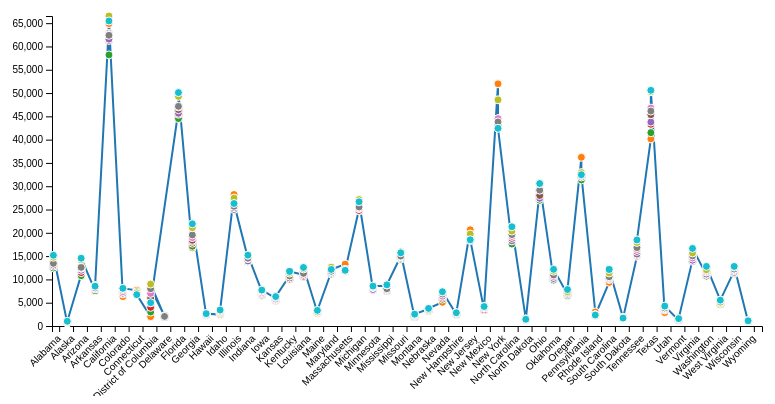
D3 v6 page, settled after 360 driven frames (6 s of simulated time); the page loaded 1 data file(s).


  // Set the dimensions and margins of the graph
  var margin = {top: 20, right: 30, bottom: 70, left: 60},
          width = 800 - margin.left - margin.right,
          height = 400 - margin.top - margin.bottom;

  // Append the svg object to the div
  var svg = d3.select("#my_dataviz")
          .append("svg")
          .attr("width", width + margin.left + margin.right)
          .attr("height", height + margin.top + margin.bottom)
          .append("g")
          .attr("transform", "translate(" + margin.left + "," + margin.top + ")");

  // Load the data
  d3.csv("data1.csv").then(data => {
    // Convert DEATHS to Number and format the data
    data.forEach(function(d) {
      d.DEATHS = Number(d.DEATHS.replace(/,/g, ""));
    });

    // Create scales
    var xScale = d3.scaleBand()
            .domain(data.map(d => d.STATE))
            .range([0, width])
            .padding(0.1);

    var yScale = d3.scaleLinear()
            .domain([0, d3.max(data, d => d.DEATHS)])
            .range([height, 0]);

    // Create a color scale
    var colorScale = d3.scaleOrdinal(d3.schemeCategory10);

    // Create the line
    var line = d3.line()
            .x(d => xScale(d.STATE))
            .y(d => yScale(d.DEATHS));

    // Append the line with transitions
    svg.append("path")
            .datum(data)
            .attr("class", "line")
            .attr("d", line)
            .attr("stroke", colorScale(1)) // Set the line color
            .style("opacity", 0) // Set initial opacity to 0
            .transition()
            .duration(2000) // Transition duration in milliseconds
            .style("opacity", 1); // Transition to full opacity

    svg.append("g")
            .attr("transform", "translate(0," + height + ")")
            .call(d3.axisBottom(xScale))
            .selectAll("text")
            .style("text-anchor", "end")
            .attr("dx", "-.8em")
            .attr("dy", ".15em")
            .attr("transform", "rotate(-45)"); // Adjust rotation for better alignment

    // Add the Y axis
    svg.append("g")
            .call(d3.axisLeft(yScale));
    var tooltip = d3.select("#my_dataviz").append("div")
            .attr("class", "tooltip")
            .style("opacity", 0);
    // Add points on the line for interactivity
    svg.selectAll("circle")
            .data(data)
            .enter().append("circle")
            .attr("class", "dot")
            .attr("cx", d => xScale(d.STATE))
            .attr("cy", d => yScale(d.DEATHS))
            .attr("r", 4)
            .style("fill", d => colorScale(d.YEAR)) // Set the point color
            .on("mouseover", function(event, d) {
              tooltip.transition()
                      .duration(200)
                      .style("opacity", .9);
              tooltip.html(`State: ${d.STATE}<br>Deaths: ${d.DEATHS}<br>Year: ${d.YEAR}`)
                      .style("left", (event.pageX + 5) + "px")
                      .style("top", (event.pageY - 28) + "px");
            })
            .on("mouseout", function(d) {
              tooltip.transition()
                      .duration(500)
                      .style("opacity", 0);
            });
  });


### data: data1.csv
ID, YEAR, STATE, RATE, DEATHS, URL
1, 2005, Alabama, 274.5, 12869, /nchs/pressroom/states/alabama/al.htm
1, 2014, Alabama, 224, 12,461, /nchs/pressroom/states/alabama/al.htm
1, 2015, Alabama, 229.7, 12,981, /nchs/pressroom/states/alabama/al.htm
1, 2016, Alabama, 222.5, 12,832, /nchs/pressroom/states/alabama/al.htm
1, 2017, Alabama, 223.2, 13,110, /nchs/pressroom/states/alabama/al.htm
1, 2018, Alabama, 224.7, 13473, /nchs/pressroom/states/alabama/al.htm
1, 2019, Alabama, 219.6, 13448, /nchs/pressroom/states/alabama/al.htm
1, 2020, Alabama, 237.5, 14739, /nchs/pressroom/states/alabama/al.htm
1, 2021, Alabama, 247.5, 15173, /nchs/pressroom/states/alabama/al.htm
2, 2005, Alaska, 166.1, 627, /nchs/pressroom/states/alaska/ak.htm
2, 2014, Alaska, 146.6, 782, /nchs/pressroom/states/alaska/ak.htm
2, 2015, Alaska, 154.1, 846, /nchs/pressroom/states/alaska/ak.htm
2, 2016, Alaska, 141, 831, /nchs/pressroom/states/alaska/ak.htm
2, 2017, Alaska, 135, 814, /nchs/pressroom/states/alaska/ak.htm
2, 2018, Alaska, 129.7, 815, /nchs/pressroom/states/alaska/ak.htm
2, 2019, Alaska, 129.7, 843, /nchs/pressroom/states/alaska/ak.htm
2, 2020, Alaska, 139.8, 915, /nchs/pressroom/states/alaska/ak.htm
2, 2021, Alaska, 154.7, 1011, /nchs/pressroom/states/alaska/ak.htm
4, 2005, Arizona, 189.8, 10966, /nchs/pressroom/states/arizona/az.htm
4, 2014, Arizona, 136.4, 10,805, /nchs/pressroom/states/arizona/az.htm
4, 2015, Arizona, 138.8, 11,458, /nchs/pressroom/states/arizona/az.htm
4, 2016, Arizona, 138.9, 11,957, /nchs/pressroom/states/arizona/az.htm
4, 2017, Arizona, 141.9, 12,398, /nchs/pressroom/states/arizona/az.htm
4, 2018, Arizona, 136.4, 12455, /nchs/pressroom/states/arizona/az.htm
4, 2019, Arizona, 134, 12587, /nchs/pressroom/states/arizona/az.htm
4, 2020, Arizona, 144.8, 14196, /nchs/pressroom/states/arizona/az.htm
4, 2021, Arizona, 158.3, 14550, /nchs/pressroom/states/arizona/az.htm
5, 2005, Arkansas, 250.3, 7575, /nchs/pressroom/states/arkansas/ar.htm
5, 2014, Arkansas, 217.5, 7,581, /nchs/pressroom/states/arkansas/ar.htm
5, 2015, Arkansas, 223.2, 7,938, /nchs/pressroom/states/arkansas/ar.htm
5, 2016, Arkansas, 223.7, 8,090, /nchs/pressroom/states/arkansas/ar.htm
5, 2017, Arkansas, 223.8, 8,270, /nchs/pressroom/states/arkansas/ar.htm
5, 2018, Arkansas, 217.4, 8171, /nchs/pressroom/states/arkansas/ar.htm
5, 2019, Arkansas, 226.5, 8669, /nchs/pressroom/states/arkansas/ar.htm
5, 2020, Arkansas, 222.5, 8621, /nchs/pressroom/states/arkansas/ar.htm
5, 2021, Arkansas, 231, 8547, /nchs/pressroom/states/arkansas/ar.htm
6, 2005, California, 203, 64916, /nchs/pressroom/states/california/ca.htm
6, 2014, California, 142.2, 58,189, /nchs/pressroom/states/california/ca.htm
6, 2015, California, 145.6, 61,289, /nchs/pressroom/states/california/ca.htm
6, 2016, California, 143.1, 61,573, /nchs/pressroom/states/california/ca.htm
6, 2017, California, 142.9, 62,797, /nchs/pressroom/states/california/ca.htm
6, 2018, California, 139.7, 62547, /nchs/pressroom/states/california/ca.htm
6, 2019, California, 136.9, 62394, /nchs/pressroom/states/california/ca.htm
6, 2020, California, 144, 66538, /nchs/pressroom/states/california/ca.htm
6, 2021, California, 147.8, 65471, /nchs/pressroom/states/california/ca.htm
8, 2005, Colorado, 164.8, 6307, /nchs/pressroom/states/colorado/co.htm
8, 2014, Colorado, 130.3, 6,900, /nchs/pressroom/states/colorado/co.htm
8, 2015, Colorado, 128.4, 7,009, /nchs/pressroom/states/colorado/co.htm
8, 2016, Colorado, 129.8, 7,277, /nchs/pressroom/states/colorado/co.htm
8, 2017, Colorado, 122.7, 7,060, /nchs/pressroom/states/colorado/co.htm
8, 2018, Colorado, 124.3, 7370, /nchs/pressroom/states/colorado/co.htm
8, 2019, Colorado, 127.7, 7762, /nchs/pressroom/states/colorado/co.htm
8, 2020, Colorado, 128.1, 8023, /nchs/pressroom/states/colorado/co.htm
8, 2021, Colorado, 135.1, 8081, /nchs/pressroom/states/colorado/co.htm
9, 2005, Connecticut, 180.7, 7650, /nchs/pressroom/states/connecticut/ct.ht…
9, 2014, Connecticut, 145.6, 7,018, /nchs/pressroom/states/connecticut/ct.ht…
9, 2015, Connecticut, 147.8, 7,205, /nchs/pressroom/states/connecticut/ct.ht…
9, 2016, Connecticut, 144.3, 7,051, /nchs/pressroom/states/connecticut/ct.ht…
9, 2017, Connecticut, 141.6, 7,138, /nchs/pressroom/states/connecticut/ct.ht…
9, 2018, Connecticut, 142.1, 7205, /nchs/pressroom/states/connecticut/ct.ht…
... 399 more rows